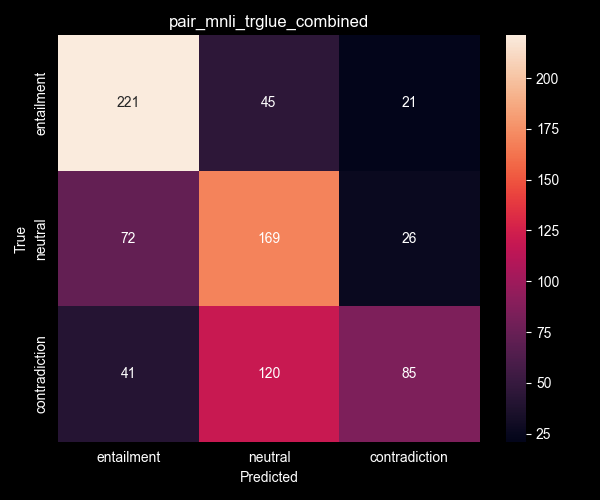

Source data for this figure (header and first rows):
entailment, neutral, contradiction
221, 45, 21
72, 169, 26
41, 120, 85
